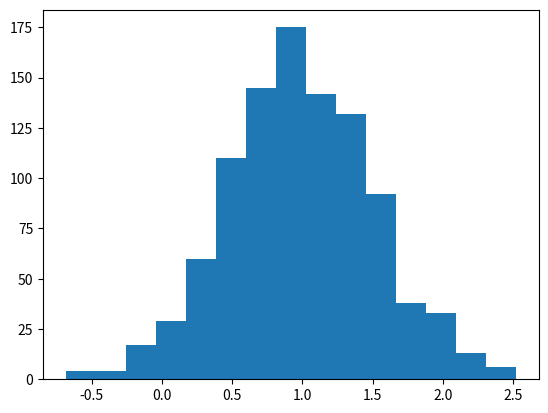

The matplotlib source for this figure:
#Libreria para generar datos aleatorios
import random

#Libreria para generar gráficas
#Para instalar esto necesitas ejecutar:
#python -m pip install -U pip
#python -m pip install -U matplotlib
import matplotlib.pyplot as plt


#número aleatorio y lo imprime
print(random.randint(1,20))
print(random.randrange(10,100,2))

#Reacomodar una lista al azar
lista = [1,2,3,4,5,6,7,8,9,10]
print('Lista original',lista)

#Mezcla los elementos de la lista al azar
random.shuffle(lista)
#Imprime la lista mezclada
print('Lista mixeada',lista)

#Genera una gráfica de campana de GAUSS
#Genera lo datos de la gráfica
campanaDeGauss = [random.gauss(1,0.5)for i in range(1000)]
#Arma la gráfica
plt.hist(campanaDeGauss, bins=15)
#Muestra la gráfica
plt.show()
